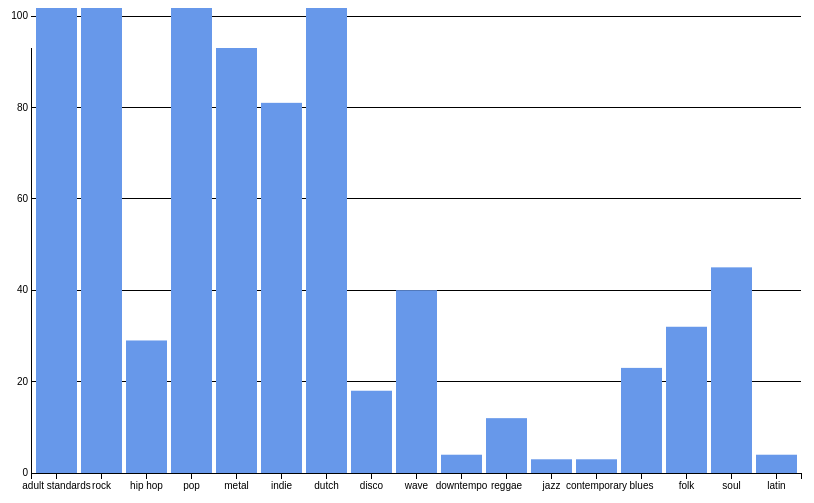
D3 v3 page, settled after 480 driven frames (8 s of simulated time); the page loaded 1 data file(s).



        var margin = {top: 40, right: 160, bottom: 35, left: 30},
            width = 960 - margin.left - margin.right,
            height = 500 - margin.top - margin.bottom;

        var x = d3.scale.ordinal()
            .rangeRoundBands([0, width], .1);

        var y = d3.scale.linear()
            .range([height, 0]);

        var xAxis = d3.svg.axis()
            .scale(x)
            .orient("bottom");

        var yAxis = d3.svg.axis()
            .scale(y)
            .orient("left").tickSize(-width, 0, 0).ticks(6).tickValues([0, 20, 40, 60, 80, 100]);

        var svg = d3.select("h2").append("svg")
            .attr("width", width + margin.left + margin.right)
            .attr("height", height + margin.top + margin.bottom)
            .append("g")
            .attr("transform", "translate(" + margin.left + "," + margin.top + ")");


        d3.csv("data/data4.csv", function(error, data) {
            x.domain(data.map(function(d) { return d.genre; }));
            y.domain([0, d3.max(data, function(d) { return d.frequency; })]);

            svg.append("g")
                .attr("class", "x axis")
                .attr("transform", "translate(0," + height + ")")
                .call(xAxis)

            svg.append("g")
                .attr("class", "y axis")
                .call(yAxis)


            svg.selectAll(".bar")
                .data(data)
                .enter().append("rect")
                .attr("class", "bar")
                .attr("x", function(d) { return x(d.genre); })
                .attr("width", x.rangeBand())
                .attr("y", function(d) { return y(d.frequency); })
                .attr("height", function(d) { return height - y(d.frequency); })


        });

        function type(d) {
            d.frequency = +d.frequency;
            return d;
        }

    

### data: data/data4.csv
genre, frequency
adult standards, 123
rock, 857
hip hop, 29
pop, 398
metal, 93
indie, 81
dutch, 266
disco, 18
wave, 40
downtempo, 4
reggae, 12
jazz, 3
contemporary, 3
blues, 23
folk, 32
soul, 45
latin, 4